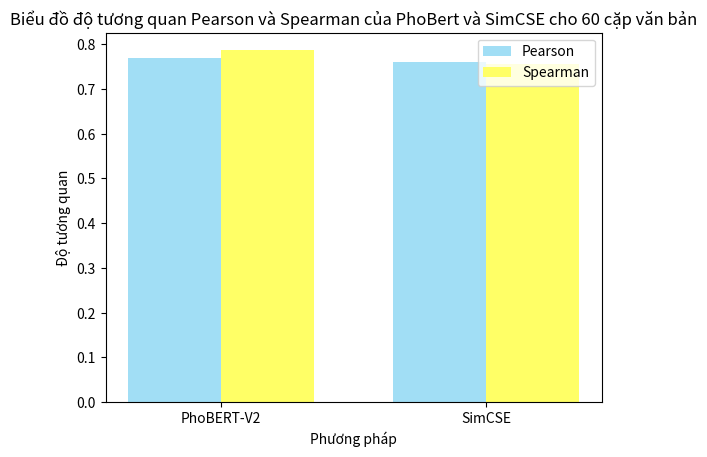

Reproduce this figure in Python.
from matplotlib import pyplot as plt
import numpy as np

pesphobert = 0.7694349838648114
spmphobert = 0.7866976408972604

pessimcse =  0.7604915335774668
spmsimcse = 0.755127142601396

# pesbkai = 0.663026766551342
# spmbkai = 0.673643737041581
#
# pesw2v = 0.500882109862454
# spmw2v = 0.496649891933491

# loaiss = np.array(["PhoBERT", "SimCSE", "BKai", "W2V"])
# Pearson = np.array([pesphobert, pessimcse, pesbkai, pesw2v])
# Spearman = np.array([spmphobert, spmsimcse, spmbkai, spmw2v])

loaiss = np.array(["PhoBERT-V2", "SimCSE"])
Pearson = np.array([pesphobert, pessimcse])
Spearman = np.array([spmphobert, spmsimcse])

bar_width = 0.35 # Giảm bar_width để cách nhau hơn
index = np.arange(len(loaiss))

plt.bar(index, Pearson, bar_width, color='#a1def5', label='Pearson')
plt.bar(index + bar_width, Spearman, bar_width, color='#FFFF66', label='Spearman')

plt.xlabel("Phương pháp")
plt.ylabel("Độ tương quan")
plt.title("Biểu đồ độ tương quan Pearson và Spearman của PhoBert và SimCSE cho 60 cặp văn bản")
plt.xticks(index + bar_width / 2, loaiss)
plt.legend()

plt.show()
